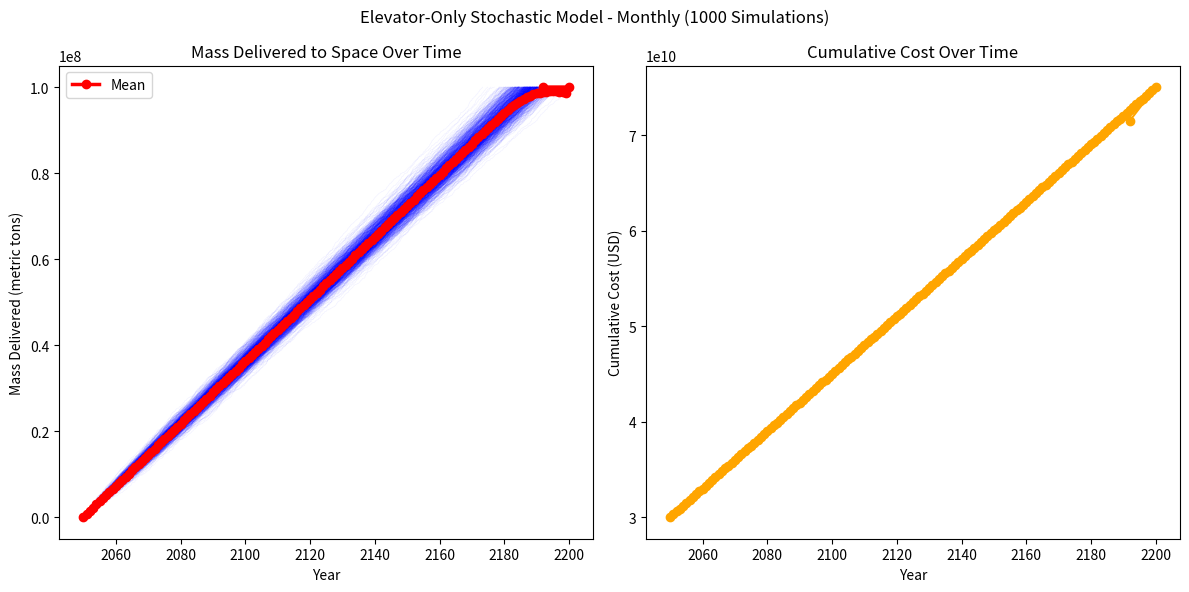

Generate this figure with matplotlib:
import numpy as np
import matplotlib.pyplot as plt

#===================== Estimates ====================
total_cost_per_elevator = 10e9
operational_cost_per_year_per_elevator = 100e6

#===================== Constants ====================
total_mass = 100e6
num_elevators = 3
annual_capacity_per_elevator = 179_000
start_year = 2050

def elevator_only_deterministic_model():
    years = []
    mass_delivered = []
    cumulative_cost = []
    
    year = start_year
    delivered = 0
    cost = total_cost_per_elevator * num_elevators 
    
    
    while delivered < total_mass:
        years.append(year)
        delivered = min(delivered + annual_capacity_per_elevator * num_elevators, total_mass)
        mass_delivered.append(delivered)
        cost += operational_cost_per_year_per_elevator * num_elevators
        cumulative_cost.append(cost)
        year += 1
    
    return {
        'years': years,
        'mass_delivered': mass_delivered,
        'cumulative_cost': cumulative_cost,
    }

def elevator_only_stochastic_model(num_simulations=1000, mean_capacity=annual_capacity_per_elevator * num_elevators, 
                                   std_dev=1000000, delta_time=1.0):
    """
    Simulates the elevator-only model with stochastic delivery amounts per time step.
    
    Parameters:
    - num_simulations: Number of simulation runs to perform.
    - mean_capacity: Average delivery capacity per time step (default is annual capacity).
    - std_dev: Standard deviation for the delivery capacity to introduce variability.
    - delta_time: Time step in years (e.g., 1.0 for yearly, 0.25 for quarterly, 1/12 for monthly, 1/52 for weekly). 
    
    Outputs:
    - A dictionary containing:
        - 'years': List of years corresponding to the time steps.
        - 'mass_delivered': Average mass delivered to space at each time step across simulations.
        - 'cumulative_cost': Average cumulative cost at each time step across simulations.
        - 'completion_timesteps': List of time steps taken to complete delivery in each simulation.
        - 'completion_years': List of years taken to complete delivery in each simulation.
        - 'final_costs': List of final cumulative costs at completion for each simulation.
        - 'mean_completion_timestep': Average time steps to completion across simulations.
        - 'std_completion_timestep': Standard deviation of time steps to completion across simulations.
        - 'mean_completion_year': Average years to completion across simulations.
        - 'std_completion_year': Standard deviation of years to completion across simulations.
        - 'mean_final_cost': Average final cumulative cost at completion across simulations.
        - 'std_final_cost': Standard deviation of final cumulative cost at completion across simulations.
    """
    timestep_capacity = mean_capacity * delta_time
    timestep_std_dev = std_dev * delta_time
    timestep_operational_cost = operational_cost_per_year_per_elevator * num_elevators * delta_time
    
    completion_timesteps = []
    final_costs = []
    timestep_deliveries = []
    
    for sim in range(num_simulations):
        timestep = 0
        delivered = 0
        cost = total_cost_per_elevator * num_elevators
        timestep_data = []
        
        while delivered < total_mass:
            timestep_delivery = max(0, np.random.normal(timestep_capacity, timestep_std_dev))
            delivered += timestep_delivery
            delivered = min(delivered, total_mass)
            cost += timestep_operational_cost
            timestep_data.append({'timestep': timestep, 'delivered': delivered, 'cost': cost})
            timestep += 1
        
        completion_timesteps.append(timestep)
        final_costs.append(cost)
        timestep_deliveries.append(timestep_data)
        
    individual_simulations = []
    for timestep_data in timestep_deliveries:
        sim_years = [start_year + data['timestep'] * delta_time for data in timestep_data]
        sim_delivered = [data['delivered'] for data in timestep_data]
        individual_simulations.append({
            'years': sim_years,
            'delivered': sim_delivered,
        })
    
    years_list = []
    mass_delivered_per_year = []
    cost_per_year = []
    
    max_timesteps = max(len(data) for data in timestep_deliveries)
    timesteps_per_year = 1.0 / delta_time
    
    for year_idx in range(0, max_timesteps, int(timesteps_per_year)):
        masses = []
        costs = []
        
        for timestep_data in timestep_deliveries:
            if year_idx < len(timestep_data):
                masses.append(timestep_data[year_idx]['delivered'])
                costs.append(timestep_data[year_idx]['cost'])
        
        if masses:
            years_list.append(start_year + year_idx * delta_time)
            mass_delivered_per_year.append(np.mean(masses))
            cost_per_year.append(np.mean(costs))
    
    if len(timestep_deliveries) > 0:
        last_idx = len(timestep_deliveries[0]) - 1
        if last_idx % int(timesteps_per_year) != 0:  
            masses = [data[-1]['delivered'] for data in timestep_deliveries]
            costs = [data[-1]['cost'] for data in timestep_deliveries]
            if masses:
                final_year = start_year + last_idx * delta_time
                if len(years_list) == 0 or abs(years_list[-1] - final_year) > 0.01: 
                    years_list.append(final_year)
                    mass_delivered_per_year.append(np.mean(masses))
                    cost_per_year.append(np.mean(costs))
    
    completion_years = [t * delta_time for t in completion_timesteps] 
    
    return {
        'years': years_list,
        'mass_delivered': mass_delivered_per_year,
        'cumulative_cost': cost_per_year,
        'individual_simulations': individual_simulations,
        'completion_timesteps': completion_timesteps,
        'completion_years': completion_years,
        'final_costs': final_costs,
        'mean_completion_timestep': np.mean(completion_timesteps),
        'std_completion_timestep': np.std(completion_timesteps),
        'mean_completion_year': np.mean(completion_years),
        'std_completion_year': np.std(completion_years),
        'mean_final_cost': np.mean(final_costs),
        'std_final_cost': np.std(final_costs),
        'delta_time': delta_time,
    }


    
def plot_results(results, title="Please input a title", show=False):
    plt.figure(figsize=(12, 6))
    plt.suptitle(title)
    
    plt.subplot(1, 2, 1)
    
    for sim in results['individual_simulations']:
        plt.plot(sim['years'], sim['delivered'], alpha=0.05, color='blue', linewidth=0.5)
    
    plt.plot(results['years'], results['mass_delivered'], marker='o', color='red', linewidth=2.5, label='Mean', zorder=10)
    
    plt.title('Mass Delivered to Space Over Time')
    plt.xlabel('Year')
    plt.ylabel('Mass Delivered (metric tons)')
    if 'individual_simulations' in results:
        plt.legend()
    
    plt.subplot(1, 2, 2)
    plt.plot(results['years'], results['cumulative_cost'], marker='o', color='orange')
    plt.title('Cumulative Cost Over Time')
    plt.xlabel('Year')
    plt.ylabel('Cumulative Cost (USD)')
    
    plt.tight_layout()
    if show:
        plt.show()

if __name__ == "__main__":
    stoch_results_monthly = elevator_only_stochastic_model(num_simulations=1000, delta_time=1/12)
    plot_results(stoch_results_monthly, title="Elevator-Only Stochastic Model - Monthly (1000 Simulations)", show=True)
    
    print("\n" + "=" * 70)
    print("STOCHASTIC MODEL - MONTHLY TIME STEPS (delta_time=1/12):")
    print("=" * 70)
    print(f"Mean Completion Time: {stoch_results_monthly['mean_completion_year']:.2f} ± {stoch_results_monthly['std_completion_year']:.2f} years")
    print(f"Mean Final Cost: ${stoch_results_monthly['mean_final_cost']:,.2f} ± ${stoch_results_monthly['std_final_cost']:,.2f}")
    print(f"Range: {min(stoch_results_monthly['completion_years']):.3f} - {max(stoch_results_monthly['completion_years']):.3f} years") 
